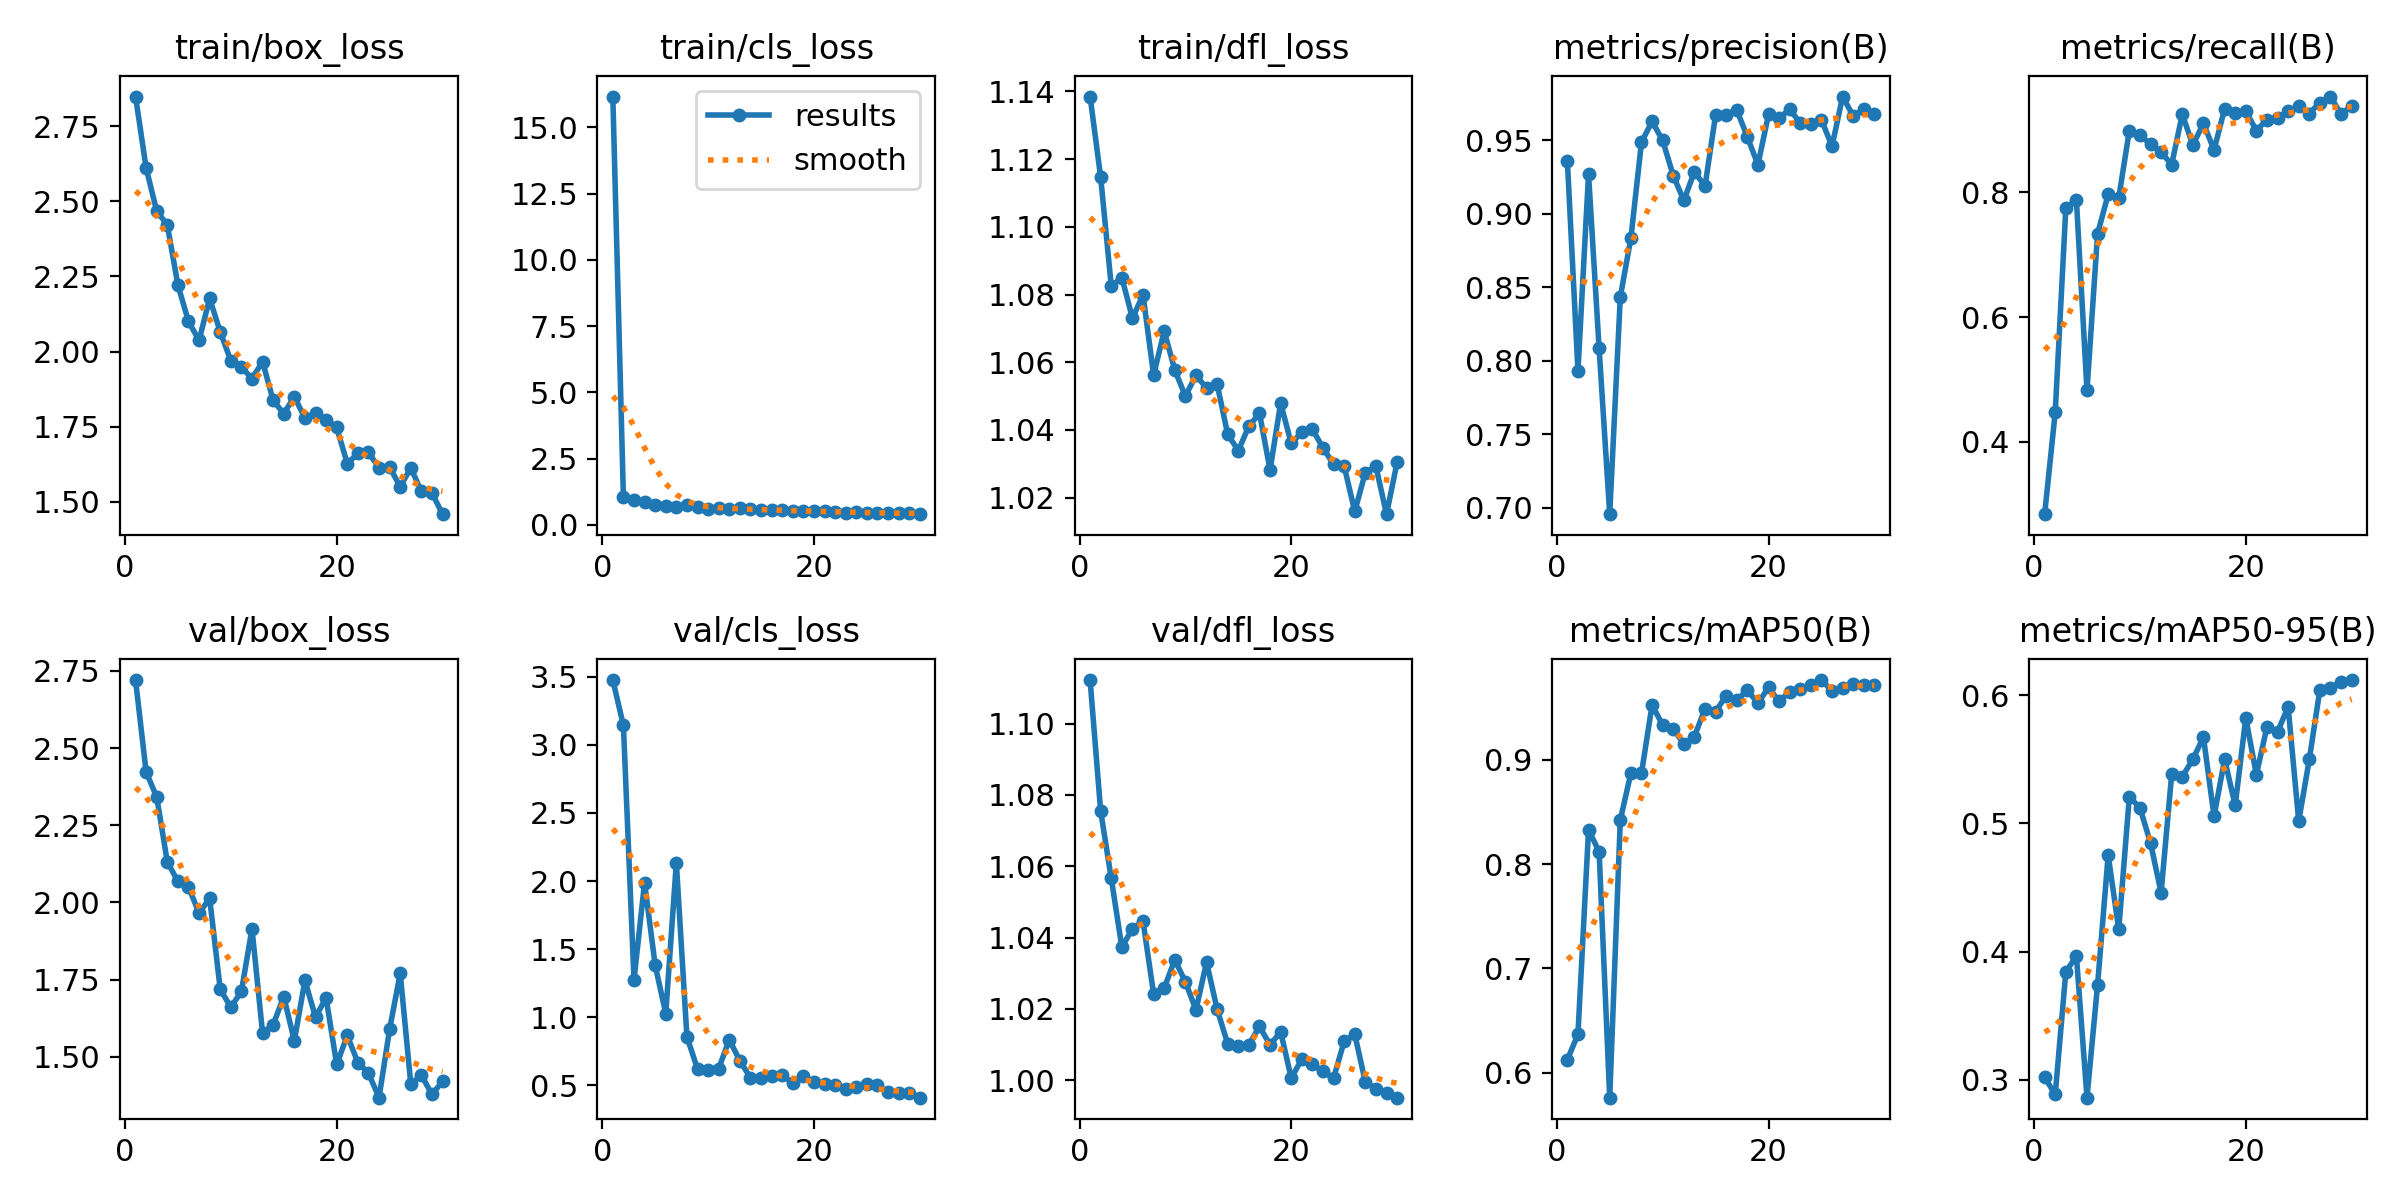

The data file committed next to this chart (first rows):
epoch, train/box_loss, train/cls_loss, train/dfl_loss, metrics/precision(B), metrics/recall(B), metrics/mAP50(B), metrics/mAP50-95(B), val/box_loss, val/cls_loss, val/dfl_loss, lr/pg0, lr/pg1, lr/pg2
1, 2.848, 16.17, 1.139, 0.9359, 0.2841, 0.6126, 0.3019, 2.72, 3.474, 1.112, 0.07125, 0.002128, 0.002128
2, 2.61, 1.048, 1.115, 0.7931, 0.4475, 0.6369, 0.2886, 2.422, 3.141, 1.075, 0.04189, 0.004148, 0.004148
3, 2.467, 0.9381, 1.083, 0.927, 0.7743, 0.8329, 0.3841, 2.341, 1.274, 1.057, 0.0124, 0.006025, 0.006025
4, 2.421, 0.8543, 1.085, 0.8084, 0.7878, 0.8116, 0.3966, 2.131, 1.988, 1.037, 0.006207, 0.006207, 0.006207
5, 2.221, 0.7548, 1.073, 0.6956, 0.4825, 0.5762, 0.286, 2.068, 1.382, 1.042, 0.005979, 0.005979, 0.005979
6, 2.1, 0.7128, 1.08, 0.8434, 0.7333, 0.8422, 0.374, 2.05, 1.028, 1.045, 0.005752, 0.005752, 0.005752
7, 2.037, 0.6839, 1.056, 0.8835, 0.7965, 0.8871, 0.4752, 1.966, 2.133, 1.024, 0.005524, 0.005524, 0.005524
8, 2.176, 0.7271, 1.069, 0.9487, 0.791, 0.8869, 0.4173, 2.013, 0.8566, 1.026, 0.005296, 0.005296, 0.005296
9, 2.065, 0.6769, 1.058, 0.9629, 0.8988, 0.9523, 0.5207, 1.719, 0.6214, 1.034, 0.005069, 0.005069, 0.005069
10, 1.969, 0.6069, 1.05, 0.9499, 0.8911, 0.9332, 0.5121, 1.66, 0.6143, 1.028, 0.004841, 0.004841, 0.004841
11, 1.948, 0.613, 1.056, 0.9261, 0.8771, 0.9296, 0.4848, 1.712, 0.6235, 1.02, 0.004613, 0.004613, 0.004613
12, 1.91, 0.5984, 1.052, 0.9091, 0.8638, 0.915, 0.446, 1.915, 0.8358, 1.033, 0.004386, 0.004386, 0.004386
13, 1.966, 0.6136, 1.054, 0.9286, 0.8444, 0.9222, 0.5382, 1.577, 0.6819, 1.02, 0.004158, 0.004158, 0.004158
14, 1.837, 0.5952, 1.039, 0.9188, 0.9249, 0.9486, 0.5364, 1.604, 0.5558, 1.01, 0.00393, 0.00393, 0.00393
15, 1.794, 0.5648, 1.034, 0.9672, 0.8755, 0.9461, 0.55, 1.695, 0.5567, 1.01, 0.003703, 0.003703, 0.003703
16, 1.849, 0.5577, 1.041, 0.9675, 0.9105, 0.9612, 0.5673, 1.552, 0.5727, 1.01, 0.003475, 0.003475, 0.003475
17, 1.779, 0.5397, 1.045, 0.9707, 0.8677, 0.9569, 0.5055, 1.747, 0.5749, 1.015, 0.003247, 0.003247, 0.003247
18, 1.796, 0.5056, 1.028, 0.9524, 0.9335, 0.9667, 0.5499, 1.629, 0.516, 1.01, 0.00302, 0.00302, 0.00302
19, 1.773, 0.5328, 1.048, 0.9334, 0.9271, 0.9539, 0.5141, 1.691, 0.5685, 1.014, 0.002792, 0.002792, 0.002792
20, 1.747, 0.5195, 1.036, 0.9676, 0.9297, 0.9692, 0.5823, 1.476, 0.5266, 1.001, 0.002564, 0.002564, 0.002564
21, 1.627, 0.5063, 1.039, 0.9651, 0.8988, 0.9557, 0.538, 1.569, 0.5101, 1.006, 0.002337, 0.002337, 0.002337
22, 1.661, 0.482, 1.04, 0.9711, 0.9163, 0.9651, 0.5752, 1.482, 0.504, 1.004, 0.002109, 0.002109, 0.002109
23, 1.664, 0.4546, 1.035, 0.9617, 0.9183, 0.9677, 0.5714, 1.448, 0.4722, 1.002, 0.001881, 0.001881, 0.001881
24, 1.613, 0.468, 1.03, 0.9614, 0.93, 0.9713, 0.5909, 1.368, 0.4878, 1.001, 0.001654, 0.001654, 0.001654
25, 1.616, 0.4578, 1.029, 0.964, 0.9375, 0.9762, 0.5017, 1.589, 0.5134, 1.011, 0.001426, 0.001426, 0.001426
26, 1.55, 0.4447, 1.016, 0.9459, 0.9261, 0.9658, 0.5499, 1.771, 0.5003, 1.013, 0.001198, 0.001198, 0.001198
27, 1.613, 0.4441, 1.027, 0.9798, 0.9437, 0.9688, 0.6042, 1.412, 0.4511, 0.9995, 0.0009709, 0.0009709, 0.0009709
28, 1.534, 0.435, 1.029, 0.9666, 0.9533, 0.9726, 0.6059, 1.441, 0.4465, 0.9977, 0.0007432, 0.0007432, 0.0007432
29, 1.53, 0.4238, 1.015, 0.9714, 0.925, 0.9718, 0.6103, 1.378, 0.4474, 0.9964, 0.0005155, 0.0005155, 0.0005155
30, 1.459, 0.3979, 1.03, 0.9679, 0.9385, 0.9716, 0.6118, 1.421, 0.4103, 0.9951, 0.0002879, 0.0002879, 0.0002879
